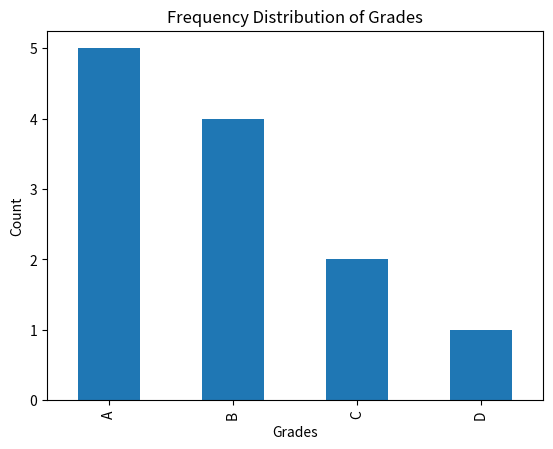

Python code for this plot:
import pandas as pd
import matplotlib.pyplot as plt
grades = ["A","B","A","C","B","A","D","B","C","A","B","A"]
df = pd.DataFrame({"Grade": grades})
freq = df["Grade"].value_counts()
print(freq)
freq.plot(kind="bar")
plt.title("Frequency Distribution of Grades")
plt.xlabel("Grades")
plt.ylabel("Count")
plt.show()
